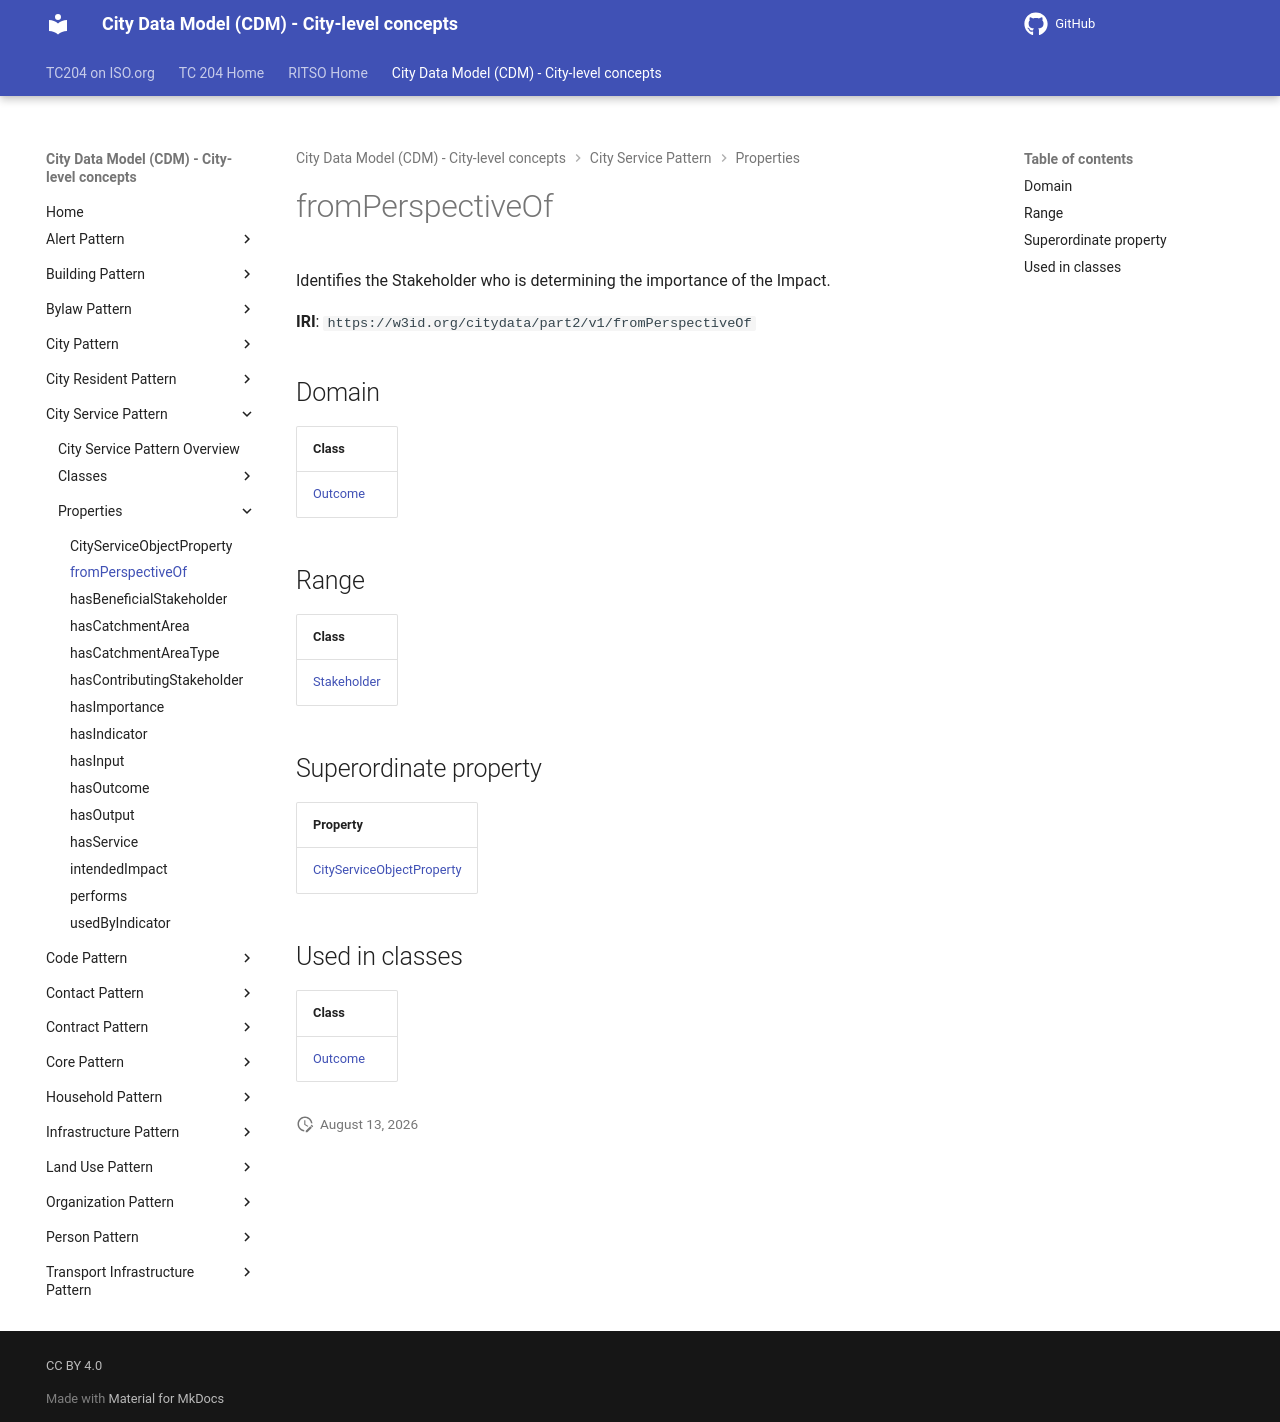

repository: ISO-TC204/ontology-cdm-p2 · page: v1.3.2-alpha.1/properties/fromPerspectiveOf/index.html · generator: mkdocs

# fromPerspectiveOf

Identifies the Stakeholder who is determining the importance of the Impact.

**IRI**: `https://w3id.org/citydata/part2/v1/fromPerspectiveOf`

## Domain

| Class |
|-------|
| [Outcome](../classes/Outcome.md) |

## Range

| Class |
|-------|
| [Stakeholder](../classes/Stakeholder.md) |

## Superordinate property

| Property |
|-------|
| [CityServiceObjectProperty](CityServiceObjectProperty.md) |

## Used in classes

| Class |
|-------|
| [Outcome](../classes/Outcome.md) |
